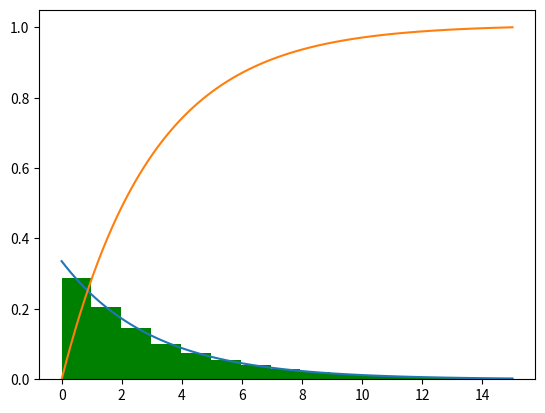

Source code (Python):
import numpy as np
import matplotlib.pyplot as plt
import math
import random 


Rmax = 15

def PDF( r, scale):
    nermerator = np.exp( -r / scale)
    denomenator =  scale - scale * np.exp( - Rmax / scale)#- scale * (np.exp( - Rmax/ scale) - 1)
    return nermerator / denomenator

def CDF( r, scale):
    nermerator = scale - scale * np.exp( - r / scale)
    denomenator = scale - scale * np.exp( - Rmax / scale)
    return nermerator / denomenator

def revCDF( pi, scale):
    part = np.log( (1 - pi) + pi * np.exp(- Rmax / scale))
    return - scale * part
    

#from matplotlib.pyplot import *
ri = np.linspace(0, Rmax, 100)
rii = np.linspace(0, 1, 10000)

rand_basket = np.array([random.random() for i in range(len(rii))])
sorted_random = np.sort(rand_basket)
samples = revCDF( sorted_random, 3)

plt.plot(ri, PDF(ri, 3))
plt.plot(ri, CDF(ri, 3))
plt.hist(samples, bins=Rmax, color='green', density = 1)
#ax = subplot(111)
#ax.set_yscale('log')
#ax.set_xscale('log')
plt.show()